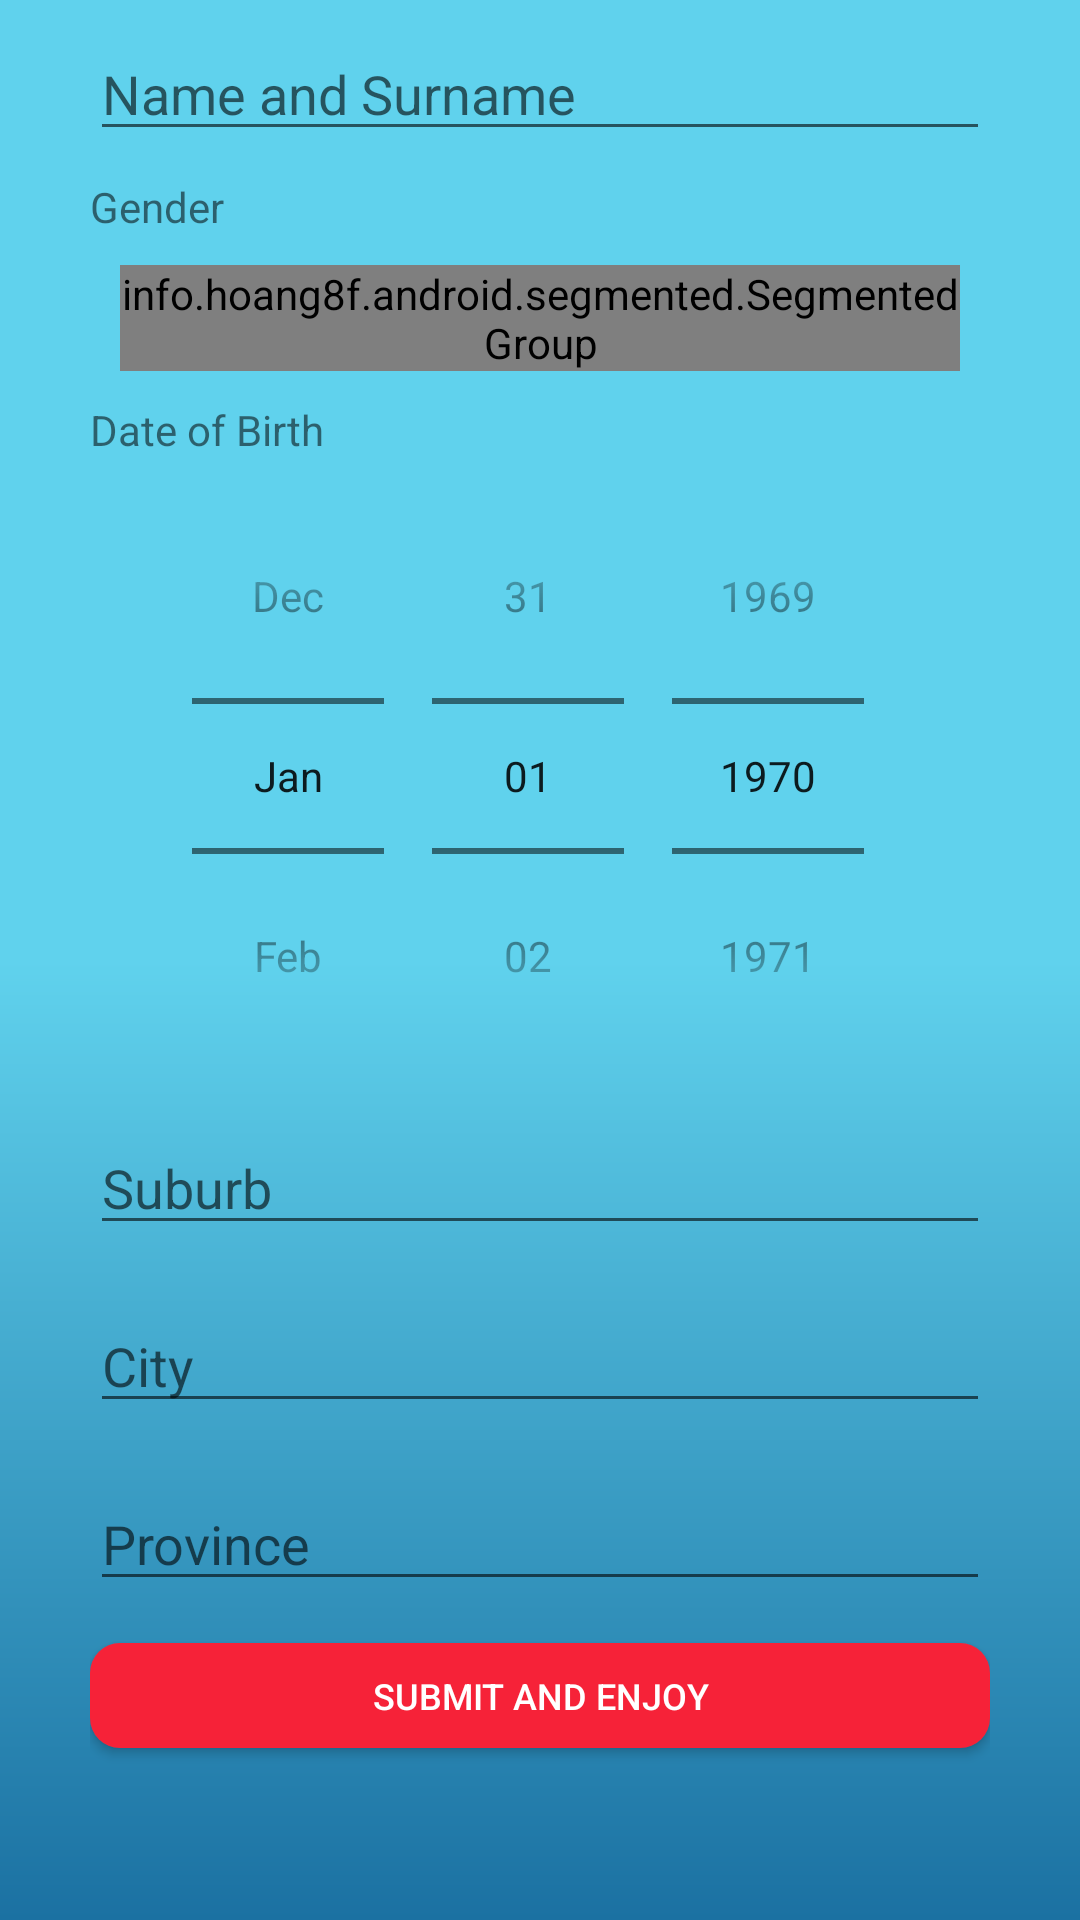

Android layout source for this screen:
<!-- AndroidManifest.xml: application theme AppTheme -->
<!-- res/layout/activity_register.xml -->
<?xml version="1.0" encoding="utf-8"?>
<RelativeLayout xmlns:android="http://schemas.android.com/apk/res/android"
    xmlns:tools="http://schemas.android.com/tools"
    android:layout_width="match_parent"
    android:layout_height="match_parent"
    tools:context=".Register"
    android:background="@drawable/layout_background">

    <ScrollView
        android:layout_width="300dp"
        android:layout_height="wrap_content"
        android:layout_centerHorizontal="true"
        >
    <LinearLayout
       android:layout_width="match_parent"
        android:layout_height="wrap_content"
        android:gravity="center_horizontal"
        android:orientation="vertical">

        <EditText
            android:layout_width="match_parent"
            android:layout_height="wrap_content"
            android:hint="Name and Surname"
            android:id="@+id/name"
            android:layout_marginTop="9dp"
            android:layout_marginBottom="9dp"/>


            <TextView
                android:layout_width="match_parent"
                android:layout_height="wrap_content"
                android:layout_weight=".5"
                android:id="@+id/gender_text"
                android:text="Gender"/>

            <info.hoang8f.android.segmented.SegmentedGroup
                xmlns:segmentedgroup="http://schemas.android.com/apk/res-auto"
                android:id="@+id/gender"
                android:layout_width="match_parent"
                android:layout_height="wrap_content"
                android:layout_weight=".5"
                android:layout_margin="10dp"
                android:orientation="horizontal"
                segmentedgroup:sc_border_width="2dp"
                segmentedgroup:sc_corner_radius="10dp">

                <RadioButton
                    android:id="@+id/male"
                    android:layout_width="wrap_content"
                    android:layout_height="wrap_content"
                    android:text="Male"
                    style="@style/RadioButton" />

                <RadioButton
                    android:id="@+id/female"
                    android:layout_width="wrap_content"
                    android:layout_height="wrap_content"
                    android:text="Female"
                    style="@style/RadioButton" />

            </info.hoang8f.android.segmented.SegmentedGroup>



        <TextView
            android:layout_width="match_parent"
            android:layout_height="wrap_content"
            android:id="@+id/dob_text"
            android:text="Date of Birth"/>

        <DatePicker
            android:layout_width="match_parent"
            android:layout_height="wrap_content"
            android:datePickerMode="spinner"
            android:id="@+id/dob"
            android:calendarViewShown="false"
            />


        <EditText
            android:layout_width="match_parent"
            android:layout_height="wrap_content"
            android:hint="Suburb"
            android:id="@+id/suburb"
            android:layout_marginTop="9dp"
            android:layout_marginBottom="9dp"/>
        <EditText
            android:layout_width="match_parent"
            android:layout_height="wrap_content"
            android:hint="City"
            android:id="@+id/city"
            android:layout_marginTop="9dp"
            android:layout_marginBottom="9dp"/>
        <EditText
            android:layout_width="match_parent"
            android:layout_height="wrap_content"
            android:hint="Province"
            android:id="@+id/province"
            android:layout_marginTop="9dp"
            android:layout_marginBottom="9dp"/>


        <Button
            android:layout_width="300dp"
            android:layout_height="35dp"
            android:id="@+id/btn_send"
            android:text="Submit and Enjoy"
            android:textColor="#ffffff"
            android:background="@drawable/button_background"
            android:gravity="center_horizontal|center_vertical"
            android:layout_marginTop="5dp"
            android:textSize="12sp"
            android:layout_marginBottom="9dp"
            />

    </LinearLayout>
    </ScrollView>
</RelativeLayout>
<!-- resources referenced by this layout -->
<resources>
  <!-- drawable button_background (drawable) -->
  <?xml version="1.0" encoding="utf-8"?>
  <shape xmlns:android="http://schemas.android.com/apk/res/android" android:shape="rectangle" >
      <gradient
          android:startColor="@color/colorAccent"
          android:centerColor="@color/colorAccent"
          android:endColor="@color/colorAccent"
          android:angle="270"/>
      <corners
          android:radius="10dp"/>
      <padding android:bottom="3dp"
          android:left="3dp"
          android:right="3dp"
          android:top="3dp" />
          android:top="3dp" />
  
  
  </shape>
  <!-- drawable layout_background (drawable) -->
  <?xml version="1.0" encoding="utf-8"?>
  <shape xmlns:android="http://schemas.android.com/apk/res/android" android:shape="rectangle" >
      <gradient
          android:startColor="@color/colorPrimary"
          android:centerColor="@color/colorPrimary"
          android:endColor="@color/colorPrimaryDark"
          android:angle="270"/>
      <corners
          android:radius="0dp"/>
  
  
  </shape>
  <style name="RadioButton">
          <item name="android:textColor">@drawable/button_text_color</item>
          <item name="android:minHeight">33dp</item>
          <item name="android:minWidth">70dp</item>
          <item name="android:gravity">center</item>
          <item name="android:button">@null</item>
          <item name="android:paddingLeft">5dp</item>
          <item name="android:paddingRight">5dp</item>
      </style>
  <style name="AppTheme" parent="Theme.AppCompat.Light.DarkActionBar">
          
          <item name="colorPrimary">@color/colorPrimary</item>
          <item name="colorPrimaryDark">@color/colorPrimaryDark</item>
          <item name="colorAccent">@color/colorAccent</item>
  
      </style>
  <color name="colorAccent">#F62238</color>
  <color name="colorPrimary">#60D2ED</color>
  <color name="colorPrimaryDark">#1B71A2</color>
</resources>
